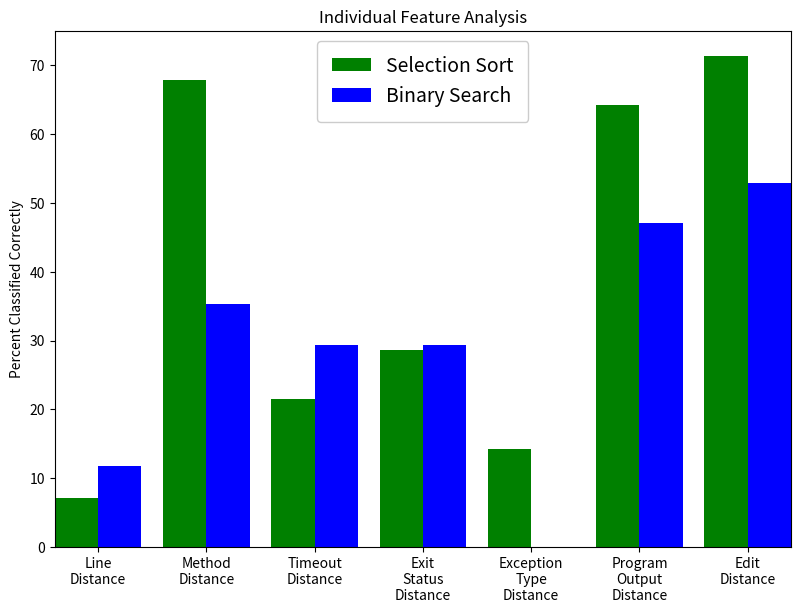

This figure's Python source:
import matplotlib.pyplot as plt
#from matplotlib.dates import date2num
#import datetime
import numpy as np
from matplotlib.backends.backend_pdf import PdfPages

writeGraphToFile = True
my_dpi = 100
width = 950
height = 670

xLabels = ['',
			'Line\nDistance',
			'Method\nDistance',
			'Timeout\nDistance',
			'Exit\nStatus\nDistance',
			'Exception\nType\nDistance',
			'Program\nOutput\nDistance',
			'Edit\nDistance']

#x = date2num(x)
x = np.array([0.0,1.0,2.0,3.0,4.0,5.0,6.0])

selectionY = np.array([2.0, 19.0, 6.0, 8.0, 4.0, 18.0, 20.0])
selectionY *= 100/28

binaryY = np.array([2.0, 6.0, 5.0, 5.0, 0.0, 8.0, 9.0])
binaryY *= 100/17

figure, ax = plt.subplots()
figure.set_figwidth(width/my_dpi)
figure.set_figheight(height/my_dpi)
figure.set_dpi(my_dpi)

ax.bar(x-0.2, selectionY,width=0.4,color='g',align='center', label='Selection Sort')
ax.bar(x+0.2, binaryY,width=0.4,color='b',align='center', label='Binary Search')
ax.set_xlim(-0.4, 6.4)
ax.set_xticklabels(xLabels)

ax.set_title('Individual Feature Analysis')
ax.set_ylabel('Percent Classified Correctly')
#ax.set_xlabel('Distance Metric')
ax.legend(loc='best', framealpha=1.0, borderpad=0.75, fontsize=14)

#save the plot to a file
if(writeGraphToFile):
    pp = PdfPages("BarGraphFeatures.pdf")
    pp.savefig(figure)
    pp.close()
else:
    plt.show()
